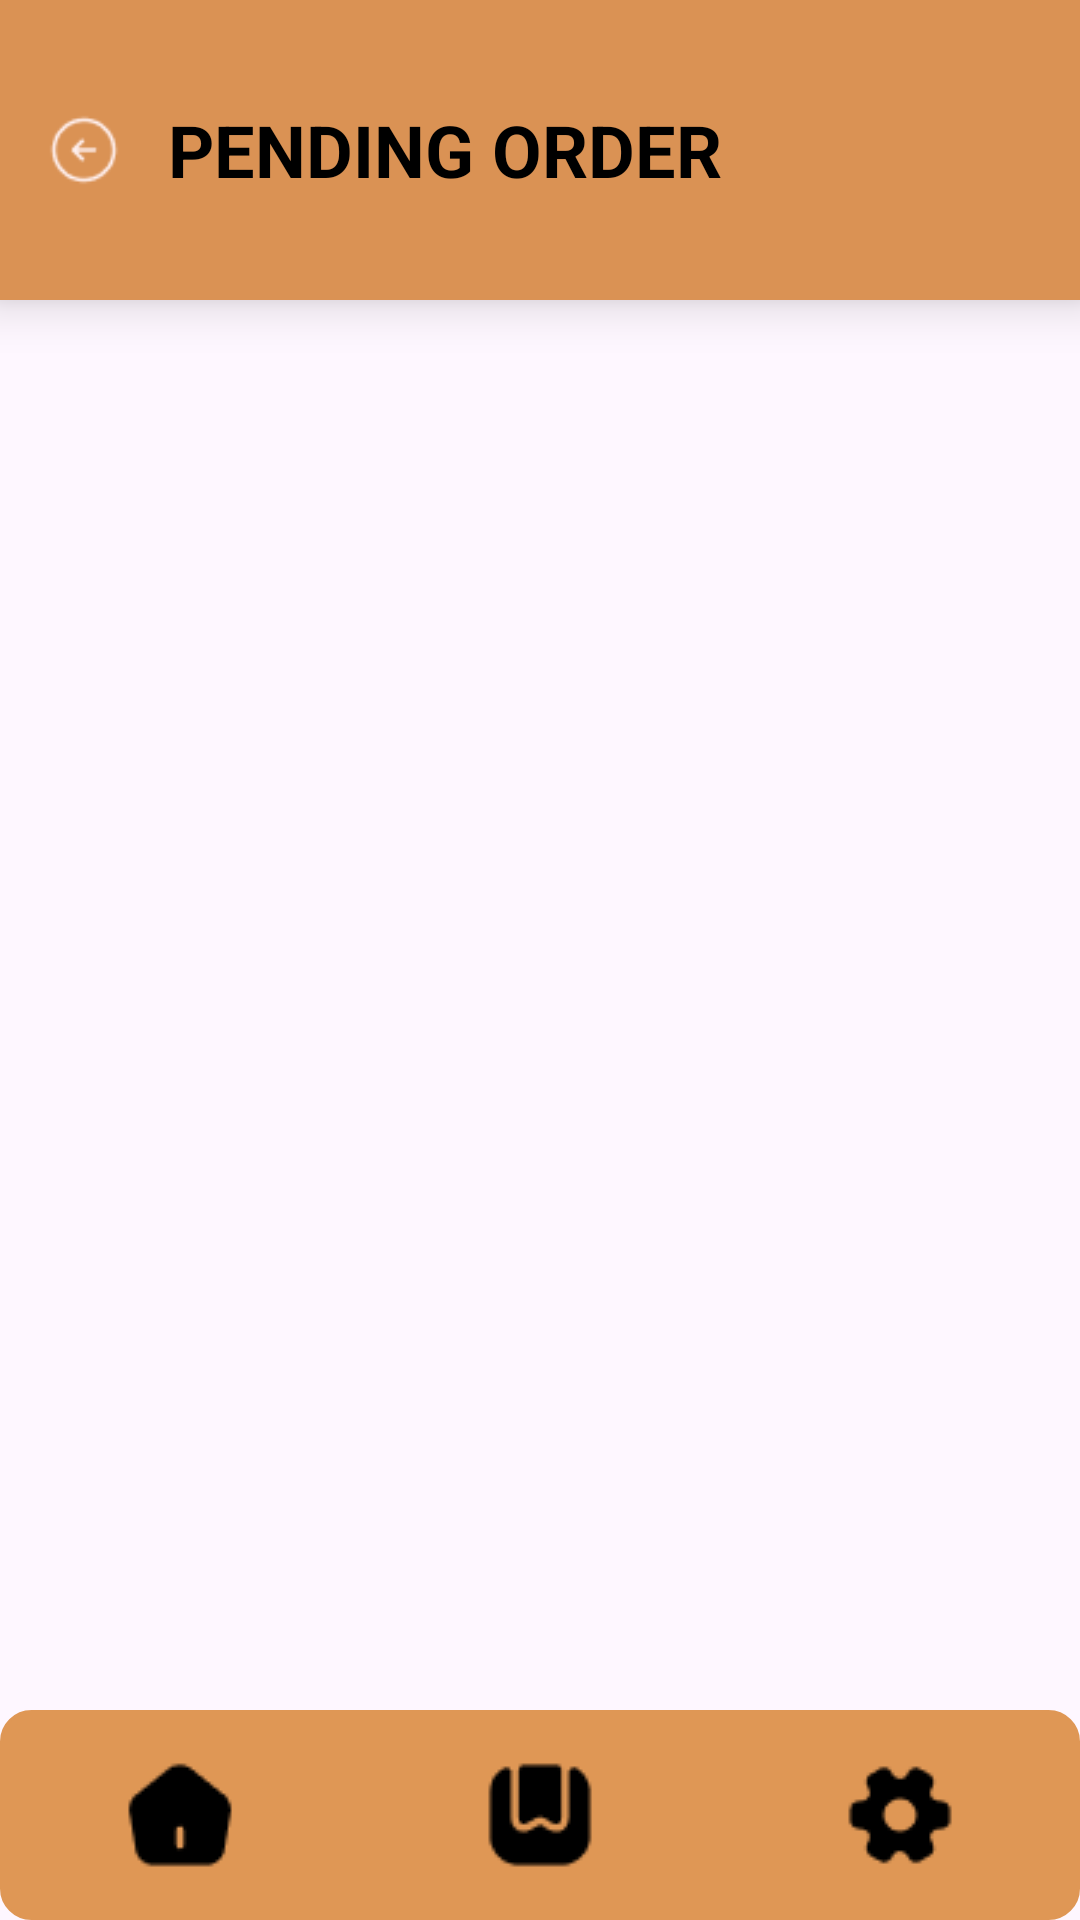

Android layout source for this screen:
<!-- AndroidManifest.xml: application theme Theme.CaterSpot30 -->
<!-- res/layout/activity_pending_order.xml -->
<?xml version="1.0" encoding="utf-8"?>
<RelativeLayout xmlns:android="http://schemas.android.com/apk/res/android"
    xmlns:app="http://schemas.android.com/apk/res-auto"
    xmlns:tools="http://schemas.android.com/tools"
    android:id="@+id/main"
    android:layout_width="match_parent"
    android:layout_height="match_parent"
    tools:context=".PendingOrder"
    android:background="@drawable/caterspotbackground"
    android:orientation="vertical">

    
    <LinearLayout
        android:id="@+id/header"
        android:layout_width="match_parent"
        android:layout_height="100dp"
        android:orientation="horizontal"
        android:gravity="center_vertical"
        android:background="#DA9254"
        android:padding="16dp"
        android:elevation="10dp">

        <ImageView
            android:id="@+id/back_button"
            android:layout_width="24dp"
            android:layout_height="24dp"
            android:src="@drawable/back"
            android:contentDescription="Back"/>

        <TextView
            android:layout_width="wrap_content"
            android:layout_height="wrap_content"
            android:layout_marginStart="16dp"
            android:text="PENDING ORDER"
            android:textColor="#000000"
            android:textSize="24sp"
            android:textStyle="bold" />
    </LinearLayout>

    
    <androidx.recyclerview.widget.RecyclerView
        android:id="@+id/caterer_recycler"
        android:layout_width="match_parent"
        android:layout_height="0dp"
        android:layout_below="@id/header"
        android:layout_above="@+id/bottom_nav"
        android:layout_alignParentStart="true"
        android:layout_alignParentEnd="true"
        android:padding="8dp"
        android:background="@drawable/caterspotbackground"/>


    
    <LinearLayout
        android:id="@+id/bottom_nav"
        android:layout_width="match_parent"
        android:layout_height="70dp"
        android:layout_alignParentBottom="true"
        android:background="@drawable/rounded_edge"
        android:backgroundTint="@color/orange"
        android:orientation="horizontal"
        android:gravity="center">

        <ImageView
            android:layout_width="wrap_content"
            android:layout_height="wrap_content"
            android:src="@drawable/home"
            android:clickable="true"
            android:layout_weight="1" />

        <ImageView
            android:id="@+id/booking"
            android:layout_width="wrap_content"
            android:layout_height="wrap_content"
            android:src="@drawable/book"
            android:clickable="true"
            android:layout_weight="1" />

        <ImageView
            android:id="@+id/nav_settings"
            android:layout_width="wrap_content"
            android:layout_height="wrap_content"
            android:src="@drawable/settings"
            android:layout_weight="1" />
    </LinearLayout>

</RelativeLayout>
<!-- resources referenced by this layout -->
<resources>
  <color name="orange">#DF9755</color>
  <!-- drawable back: png bitmap (drawable, 681 bytes) -->
  <!-- drawable book: png bitmap (drawable, 516 bytes) -->
  <!-- drawable home: png bitmap (drawable, 441 bytes) -->
  <!-- drawable rounded_edge (drawable) -->
  <?xml version="1.0" encoding="utf-8"?>
  <shape xmlns:android="http://schemas.android.com/apk/res/android">
  
      <solid android:color="#FFFFFF"/>
      <corners android:radius="10dp" />
      <stroke
          android:width="1dp"
          android:color="#CCCCCC" />
  </shape>
  <!-- drawable settings: png bitmap (drawable, 517 bytes) -->
  <style name="Theme.CaterSpot30" parent="Base.Theme.CaterSpot30" />
  <style name="Base.Theme.CaterSpot30" parent="Theme.Material3.DayNight.NoActionBar">
          
          
      </style>
</resources>
